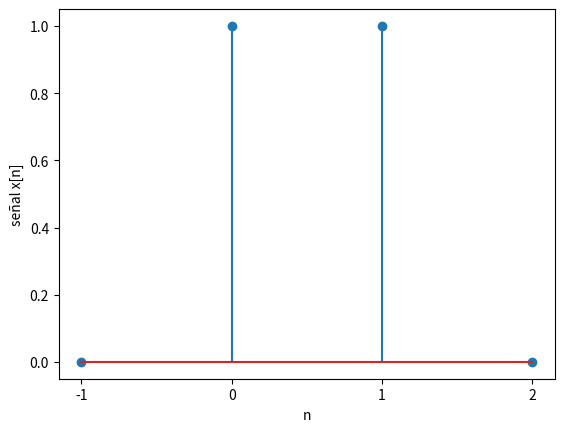

The script that saved this image:
import numpy as np
import matplotlib.pyplot as plt
import matplotlib.ticker as mticker
import sys

def square(n):
    return np.heaviside(n,1) - np.heaviside(n-1.5,1)

# --- INGRESO ---
arg = ""
if len(sys.argv) > 1:
    arg = sys.argv[1]
n0 = -1 # tiempo inicial
m = 4 # cantidad de muestras

# --- PROCEDIMIENTO ---

# vector n discreto [n0,n0+m]
n = np.arange(n0,n0 + m,1)

# señal
senal = square(n)

# Imprimo
np.set_printoptions(precision=4)
if arg != 'no-print':
    print('n: ')
    print(n)
    print('señal x[n]: ')
    print(senal)

# Gráficas
plt.xlabel('n')
plt.ylabel('señal x[n]')
plt.gca().xaxis.set_major_locator(mticker.MultipleLocator(1))
plt.stem(n, senal)
plt.show()
